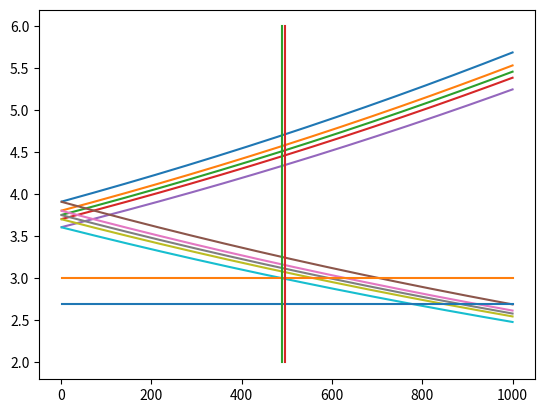

Python code for this plot:
# -*- coding: utf-8 -*-
"""
Created on Fri Nov 21 02:49:53 2014

@author: Andreea
"""

from __future__ import division
from __future__ import absolute_import
from __future__ import print_function
import numpy as np
import math
from scipy.special import erf, erfinv
from scipy.stats import chi2
pi = np.pi

T = True    # short-hand notation
F = False

PRECISSION = 1.e-3
# Unit conversions
fermiGeV = 1./0.1973269602  # Natural[GeV femto Meter]
kilogram = 1e-9/1.782661758e-36  # kg in GeV  (units: [GeV/kg])
SpeedOfLight = 299792.458  # km/s
AtomicMassUnit = 0.931494028
ProtonMass = 1.00727646677 * AtomicMassUnit
mPhiRef = 1000.
rho = 0.3  # GeV/cm**3
conversion_factor = rho * SpeedOfLight**2 * 1e5 * 3600 * 24
ConfidenceLevel = 0.9

v0bar = default_v0bar = 220.
vobs = default_vobs = default_v0bar + 12.
vesc = default_vesc = 533.

if False:   # alternative velocities; kept for reference
    v0bar = 230 - 3 * 24.4
    vobs = v0bar + 12
    vesc = 544 - 3 * 39

''' List of experiment names corresponding to each type of statistical analysis
'''
MaximumGapLimit_exper = ["superCDMS",
                         "LUX2013zero", "LUX2013one", "LUX2013three", "LUX2013five", "LUX2013many",
                         "XENON10", "XENON100", "CDMSlite2013CoGeNTQ", "CDMSSi2012"]
GaussianLimit_exper = ["KIMS2012", "PICASSO"]
DAMARegion_exper = ["DAMA2010NaSmRebinned", "DAMA2010ISmRebinned"]
DAMALimit_exper = ["DAMA2010NaSmRebinned_TotRateLimit"]
Poisson_exper = ["SIMPLEModeStage2"]
FoxMethod_exper = ["CDMSSi2012", "CDMSSiGe_artif", "CDMSSi_artif"]


''' Colors for plotting
'''
Color = {"superCDMS": 'peru',
         "LUX2013zero": 'magenta', "LUX2013one": 'magenta', "LUX2013three": 'magenta',
         "LUX2013five": 'magenta', "LUX2013many": 'magenta',
         "XENON10": 'orange', "XENON100": 'royalblue',
         "CDMSlite2013CoGeNTQ": 'cyan', "CDMSSi2012": 'red',
         "KIMS2012": 'purple', "PICASSO": 'darkturquoise',
         "DAMA2010NaSmRebinned_TotRateLimit": 'green',
         "DAMA2010NaSmRebinned": 'green',
         "DAMA2010ISmRebinned": 'green',
         "SIMPLEModeStage2": 'saddlebrown'
         }


def confidence_level(sigma):
    return erf(sigma/np.sqrt(2))


def sigma_dev(CL):
    return np.sqrt(2) * erfinv(CL)


def chi_squared(dof, CL=ConfidenceLevel):
    return chi2.ppf(CL, dof)


def chi_squared1(CL=ConfidenceLevel):
    # special case for dof = 1
    return sigma_dev(CL)**2


def import_file(full_path_to_module):
    ''' Imports Python module from file.
    '''
    import os
    import sys
    directory, module_name = os.path.split(full_path_to_module)
    module_name = os.path.splitext(module_name)[0]

    path = list(sys.path)
    sys.path.insert(0, directory)
    try:
        module = __import__(module_name)
        return module
    finally:
        sys.path[:] = path  # restore


def FileNameTail(fp, fn, mPhi):
    ''' Gives a file name-tail that is added to each output file, to distinguish
    between different input parameters.
    '''
    if mPhi == 1000.:
        mPhi_string = ""
    else:
        mPhi_string = "_mPhi" + str(math.trunc(mPhi))
    fnfp = fn/fp
    fnfp_string = "_fnfp"
    if fnfp == 1.:
        fnfp_string = "_fnfp1"
    elif abs(fnfp) < 1:
        if fnfp < 0:
            fnfp_string += "_neg0" + str(math.trunc(round(10 * abs(fnfp))))  # TODO: int(.)
        else:
            fnfp_string += "0" + str(math.trunc(round(10 * abs(fnfp))))
    else:
        if fnfp < 0:
            fnfp_string += "_neg" + str(math.trunc(round(abs(fnfp))))
        else:
            fnfp_string += str(math.trunc(round(abs(fnfp))))
    return mPhi_string + fnfp_string


def OutputDirectory(output_main_dir, scattering_type, mPhi, delta):
    ''' Gives the name of the output directory for the given input parameters.
    '''
    out_dir = output_main_dir
    if mPhi == 1000.:
        out_dir += "Contact"
    else:
        out_dir += "LongRange"
    out_dir += scattering_type + "_delta_"
    if delta < 0:
        out_dir += "neg"
    out_dir += str(math.trunc(abs(delta))) + "/"
    return out_dir


def Output_file_name(exper_name, scattering_type, mPhi, mx, fp, fn, delta, HALO_DEP,
                     filename_tail, OUTPUT_MAIN_DIR, quenching):
    ''' Gives the name of the output file name for the given input parameters.
    '''
    output_dir = OutputDirectory(OUTPUT_MAIN_DIR, scattering_type, mPhi, delta)
    output_file_no_extension = "./" + output_dir + "UpperLimit_" + exper_name

    if HALO_DEP:
        output_file_no_extension += "_mxsigma"
        if vesc != default_vesc:
            output_file_no_extension += "_vesc" \
                + str(math.trunc(round(vesc)))
        if vobs != default_vobs:
            output_file_no_extension += "_vobs" \
                + str(math.trunc(round(vobs)))
    else:
        output_file_no_extension += "_mx_" + str(mx) + "GeV"

    output_file_no_extension += FileNameTail(fp, fn, mPhi) + filename_tail

    if quenching is not None:
        output_file_no_extension += "_q" + str(quenching)
    print(output_file_no_extension)
    return output_file_no_extension


def Gaussian(x, mu, sigma):
    ''' Gaussian resolution function.
    '''
    return np.exp(-(x-mu)**2 / (2 * sigma**2)) / (np.sqrt(2 * pi) * sigma)


def GPoisson(x, nu, sigma):
    ''' Resolution function for the Xe experiment; it is a combination of
    Poisson and Gaussian resolution.
        nu is the expected # of events.
    '''
    eps = 1.e-4
    n = 1
    add = nu * np.exp(-(x-1.)**2 / (2 * sigma**2))
    summation = 0
    nfact = 1  # factorial
    while add > eps * (summation+add):
        summation += add
        n += 1
        nfact *= n
        add = 1. * nu**n / nfact * np.exp(-(x-n)**2 / (2. * n * sigma**2)) / np.sqrt(n)
    result = summation * np.exp(-nu) / np.sqrt(2 * np.pi) / sigma
#    print("GPoisson: ", result)
    return result


def HelmFF(ER, A, mT):
    ''' Helm Form Factor. See http://arxiv.org/abs/hep-ph/0608035.
    Input:
        ER: recoil energy
        A: target mass number
        mT: target nuclide mass
    '''
    q = np.sqrt(2e-6 * mT * ER)
    s = 0.9
    ha = 0.52
    hc = 1.23 * A**(1./3) - 0.6  # half-density radius
    cpa = 7./3. * (pi * ha)**2
    rsq = hc**2 + cpa
    r1tmp = rsq - 5. * s**2
    r1 = list(map(lambda r, s: np.sqrt(r) if r > 0 else np.sqrt(s), r1tmp, rsq))
    x = np.abs(q * r1 * fermiGeV)
    y = q * s * fermiGeV
    f = np.array(list(map(lambda i: 3.0 * (np.sin(i) - i * np.cos(i))/i**3 if i > 5.e-8
                 else 1. - i**2 * (-0.1 + i**2 * (1./200. + i**2 * (-1./15120. + i**2/1330560.))), x)))
    return f**2 * np.exp(-y**2)


def GaussianFFSD(ER, A, mT):
    ''' Gaussian Form Factor for spin-dependent interactions.
    Inpput:
        ER: recoil energy
        A: target atomic mass
        mT: target nuclide mass
    '''
    q = np.sqrt(2e-6 * mT * ER)
    R = 0.92 * A**(1./3) + 2.68 - 0.78 * np.sqrt((A**(1./3) - 3.8)**2 + 0.2)
    x = np.abs(q * R * fermiGeV)
    return np.exp(-x**2 / 4.)

''' Form factor options are used to select the correct FF depending on the type of
interaction (spin-independent, spin-dependent with axial-vector or pseudo-scalar coupling).
'''
FFSI_options = {'HelmFF': HelmFF,
                }
FFSD_options = {'GaussianFFSD': GaussianFFSD,
                }
FF_options = {'SI': FFSI_options,
              'SDPS': FFSD_options,
              'SDAV': FFSD_options,
              }


def VMin(ER, mT, mx, delta):
    ''' Minimum velocity for a given recoil energy ER, target mass mT, DM mass mx,
    and mass split delta.
    '''
    muT = mx * mT / (mx + mT)
    return SpeedOfLight * 1.e-3 / np.sqrt(2. * ER * mT) * abs(delta + ER * mT / muT)


def VminDelta(mT, mx, delta):
    muT = mx * mT / (mx + mT)
    return SpeedOfLight / 500. * np.sqrt(delta / 2. / muT) if delta > 0 \
        else np.array([0] * len(mT))


def ERecoilBranch(vmin, mT, mx, delta, sign):
    ''' Recoil energy for given vmin.
    Input:
        vmin: minimum DM velocity vmin
        mT: target mass
        mx: DM mass
        delta: mass split
        sign: +1 or -1, corresponding to the upper and lower branch, respectively.
    '''
    muT = mx * mT / (mx + mT)
    return 1.e6 * muT**2 / (2.*mT) * \
        (vmin / SpeedOfLight +
         sign * np.sqrt((vmin / SpeedOfLight)**2 - 2.*delta / muT * 1.e-6))**2


def dERecoildVmin(vmin, mT, mx, delta, sign):
    ''' Derivative of recoil energy ER with respect to velocity vmin
    Input:
        vmin: minimum DM velocity vmin
        mT: target mass
        mx: DM mass
        delta: mass split
        sign: +1 or -1, corresponding to the upper and lower branch, respectively.
    '''
    muT = mx * mT / (mx + mT)
    sqrt_factor = np.sqrt(1. - 2.*delta / (muT * vmin**2) * SpeedOfLight**2 * 1.e-6)
    return sign * muT**2 * vmin / mT * (1. + sign * sqrt_factor)**2 / sqrt_factor


def eta0Maxwellian(vmin, vobs, v0bar, vesc):
    ''' Velocity integral eta0 in a Standard Halo Model with Maxwellian velocity
    distribution.
    Input:
        vmin: minumum DM velocity
        vobs: observed velocity
        v0bar: velocity dispersion
        vesc: excape velocity
    '''
    x = vmin/v0bar
    y = vobs/v0bar
    z = vesc/v0bar
    erfz = erf(z)
    sqrt_pi = np.sqrt(pi)
    exp_z_sq = np.exp(-z**2)
    exp_z_sq_z = np.exp(-z**2) * z
    eta = list(map(lambda i: -2. * exp_z_sq / sqrt_pi - erf(i-y) / (2.*y) +
                   erf(i+y) / (2.*y)
                   if i + y <= z
                   else exp_z_sq * (i - y - z) / (sqrt_pi * y) - erf(i-y) / (2.*y) +
                   erfz / (2.*y)
                   if i - y <= z < i + y
                   else 0, x))
    return eta / (-2. * exp_z_sq_z / sqrt_pi + erfz) / v0bar


def eta1Maxwellian(vmin, vobs, v0bar, vesc):
    ''' Same as eta0Maxwellian, but this is the modulation velocity integral
    eta1 = d eta0 / d vobs * delta_v.
        delta_v = v_Earth * cos(gamma) where the velocity of the Earth is
    v_Earth = 30 km/s and is inclined at an angle of gamma = 60 deg wrt the galactic plane.
    '''
    x = vmin/v0bar
    y = vobs/v0bar
    z = vesc/v0bar
    delta_v = 15.   # 30 * cos(60 * pi / 180)
    erfz = erf(z)
    sqrt_pi = np.sqrt(pi)
    exp_z_sq = np.exp(-z**2)
    exp_z_sq_z = np.exp(-z**2) * z
    erf_z = erf(z)
    eta = list(map(lambda i: (np.exp(-(i+y)**2) + np.exp(-(i-y)**2)) / (sqrt_pi * y) +
                   (erf(i-y) - erf(i+y)) / (2 * y**2)
                   if i + y <= z
                   else exp_z_sq * (-i + z) / (sqrt_pi * y**2) +
                   np.exp(-(i-y)**2) / (sqrt_pi * y) + (erf(i-y) - erf_z) / (2 * y**2)
                   if i - y <= z < i + y
                   else 0, x))
    return eta / (-2. * exp_z_sq_z / sqrt_pi + erfz) * delta_v / v0bar**2


def MaximumGapC0scaled(x, mu_over_x):
    ''' Scaled probability C0 of the maximum gap size being smaller than a particular
    value of x, where x is the size of the maximum gap in the random experiment
    and mu is the total expected number of events.
    Based on Maximum Gap Method (Eq 2 of PHYSICAL REVIEW D 66, 032005, 2002)
    '''
    if mu_over_x < 1.:
        return 1.
    elif 1. <= mu_over_x < 2.:
        return 1. - np.exp(-x) * (1. + mu_over_x * x - x)
    else:
        l = np.array([((k - mu_over_x) * x)**(k-1) * np.exp(-k * x) / math.factorial(k) *
                     (x * (mu_over_x - k) + k)
                     for k in range(1, math.trunc(np.floor(mu_over_x)))])
        return 1. - l.sum()


if __name__ == "__main__":
    vmin = np.linspace(1, 1000, 1000)
    mx = 1.3
    delta = -200
    mT = np.array([65.134, 66.995, 67.9278, 68.8571, 70.7203])
    ER_plus = np.array([ERecoilBranch(vmin, mT_i, mx, delta, 1) for mT_i in mT])
    ER_minus = np.array([ERecoilBranch(vmin, mT_i, mx, delta, -1) for mT_i in mT])
#    print("vmin =", vmin)
#    print("ER_plus =", ER_plus)
#    print("ER_minus =", ER_minus)
    import matplotlib.pyplot as plt
    plt.close()
    for ER in ER_plus:
        plt.plot(vmin, ER)
    for ER in ER_minus:
        plt.plot(vmin, ER)
    plt.plot(vmin, 2.7 * np.ones_like(vmin))
    plt.plot(vmin, 3 * np.ones_like(vmin))
    ER = np.linspace(2, 6, 100)
    plt.plot(490 * np.ones_like(ER), ER)
    plt.plot(495 * np.ones_like(ER), ER)
#    plt.xlim([450, 550])
#    plt.ylim([2, 5])
    plt.show()
